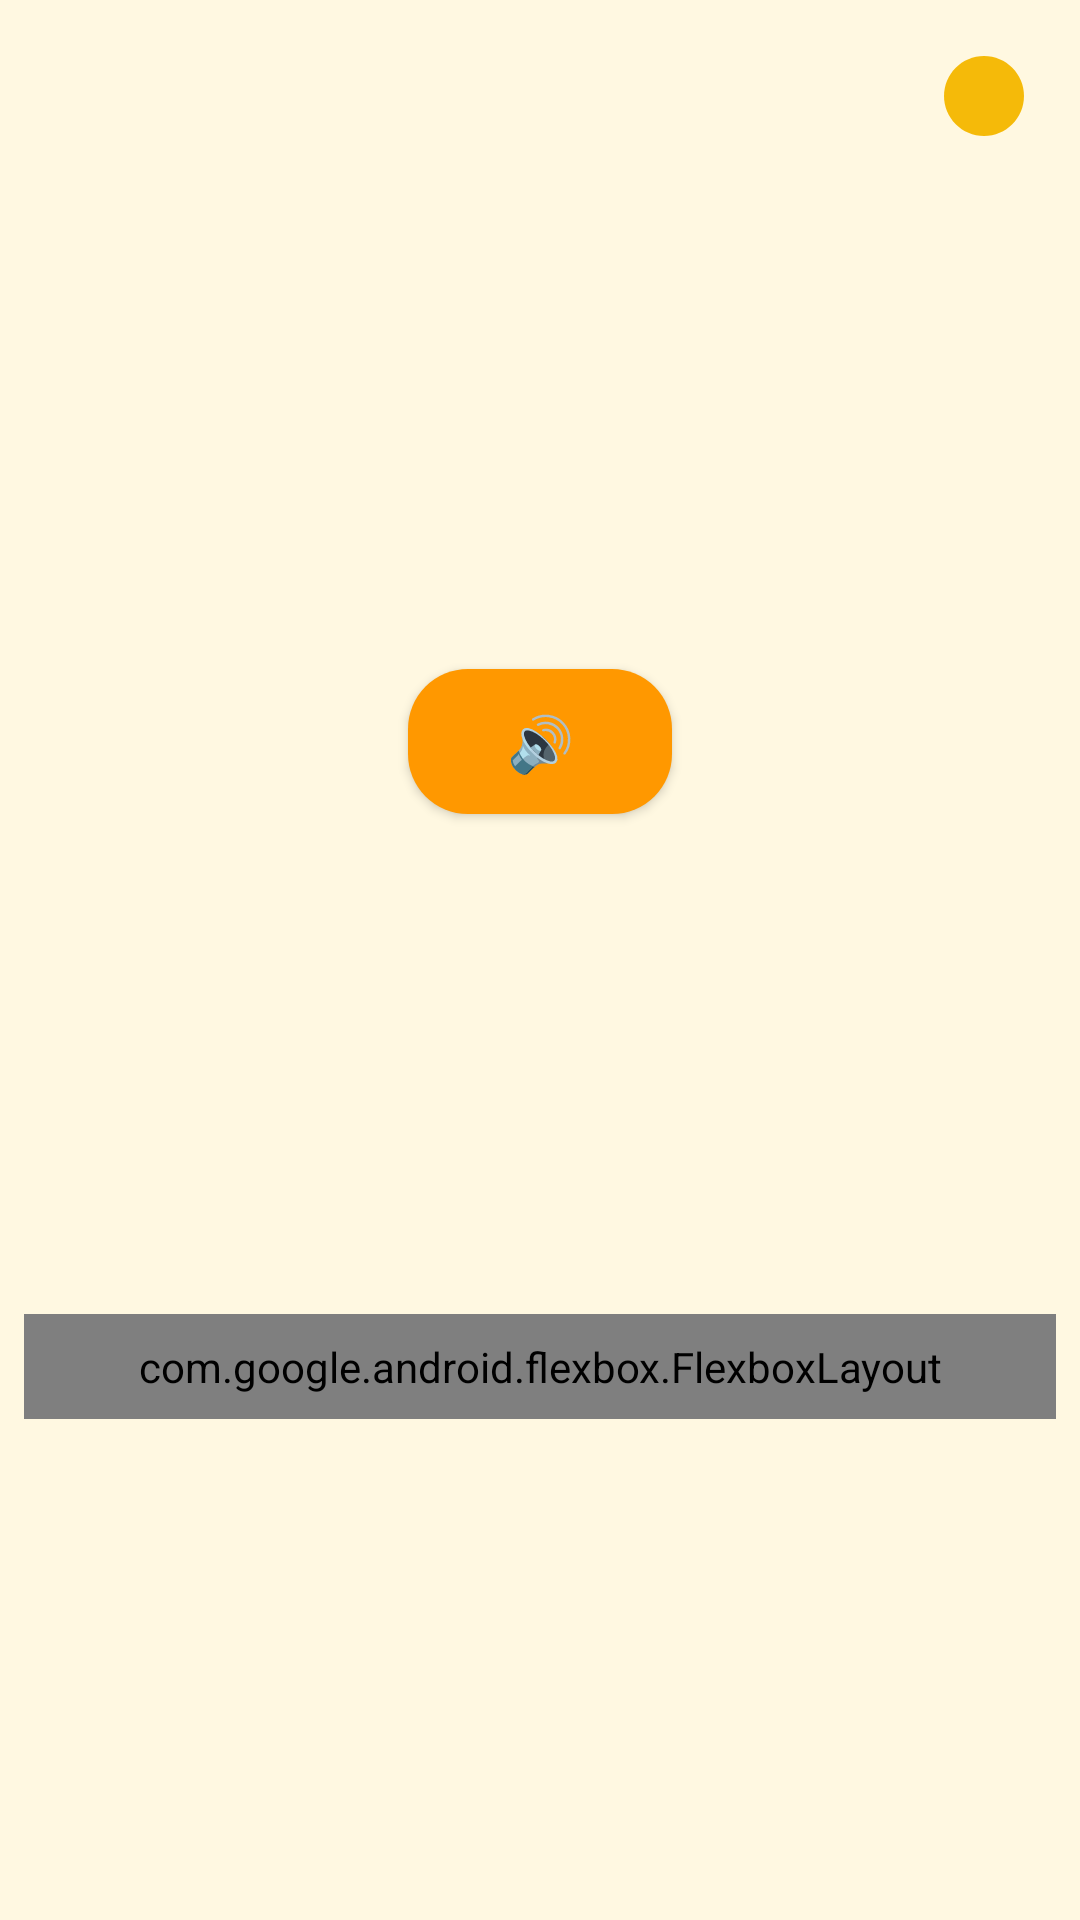

Android layout source for this screen:
<!-- AndroidManifest.xml: application theme Theme.Czytam -->
<!-- res/layout/fragment_game_syllable_find.xml -->
<?xml version="1.0" encoding="utf-8"?>
<androidx.constraintlayout.widget.ConstraintLayout xmlns:android="http://schemas.android.com/apk/res/android"
    xmlns:app="http://schemas.android.com/apk/res-auto"
    xmlns:tools="http://schemas.android.com/tools"
    android:layout_width="match_parent"
    android:layout_height="match_parent">

    
    <LinearLayout
        android:id="@+id/coinCounter"
        android:layout_width="wrap_content"
        android:layout_height="wrap_content"
        android:layout_alignParentEnd="true"
        android:orientation="horizontal"
        android:padding="16dp"
        app:layout_constraintEnd_toEndOf="parent"
        app:layout_constraintTop_toTopOf="parent">

        <TextView
            android:id="@+id/coin_text"
            android:layout_width="wrap_content"
            android:layout_height="wrap_content"
            android:layout_marginStart="4dp"
            android:text=""
            android:textColor="@android:color/black"
            android:textSize="18sp"
            android:textStyle="bold" />

        <ImageView
            android:id="@+id/iconCoins"
            android:layout_width="32dp"
            android:layout_height="32dp"
            android:src="@drawable/coin" />
    </LinearLayout>


    <Button
        android:id="@+id/buttonSpeak"
        style="@style/PrimaryButton"
        android:layout_width="wrap_content"
        android:layout_height="wrap_content"
        android:layout_gravity="center_horizontal"
        android:gravity="center"
        android:text="🔊"
        app:layout_constraintEnd_toEndOf="parent"
        app:layout_constraintStart_toStartOf="parent"
        app:layout_constraintBottom_toTopOf="@+id/syllableContainer"
        app:layout_constraintTop_toBottomOf="@+id/coinCounter" />


    <com.google.android.flexbox.FlexboxLayout
        android:id="@+id/syllableContainer"
        android:layout_width="match_parent"
        android:layout_height="wrap_content"
        android:background="@drawable/contener3"
        android:clipToPadding="false"
        android:fillViewport="true"
        android:orientation="horizontal"
        android:overScrollMode="always"
        android:padding="8dp"
        android:layout_margin="8dp"
        android:scrollbars="vertical"
        app:alignItems="flex_start"
        app:flexWrap="wrap"
        app:justifyContent="flex_start"
        app:layout_constraintBottom_toBottomOf="parent"
        app:layout_constraintTop_toBottomOf="@+id/buttonSpeak" />




</androidx.constraintlayout.widget.ConstraintLayout>
<!-- resources referenced by this layout -->
<resources>
  <!-- drawable coin (drawable) -->
  <vector xmlns:android="http://schemas.android.com/apk/res/android" android:height="24dp" android:tint="#F5BA09" android:viewportHeight="24" android:viewportWidth="24" android:width="24dp">
        
      <path android:fillColor="@android:color/white" android:pathData="M12,2C6.48,2 2,6.48 2,12s4.48,10 10,10 10,-4.48 10,-10S17.52,2 12,2z"/>
      
  </vector>
  <!-- drawable contener3 (drawable) -->
  <?xml version="1.0" encoding="utf-8"?>
  <shape xmlns:android="http://schemas.android.com/apk/res/android" android:shape="rectangle">
      <corners android:radius="16dp"/>
      <solid android:color="#BBDEFB"/>
      <stroke android:width="1dp" android:color="#DDDDDD"/>
  </shape>
  <style name="PrimaryButton">
  
          <item name="android:background">@drawable/button_primary</item>
          <item name="backgroundTint">@null</item>
          <item name="android:textColor">@android:color/white</item>
          <item name="android:textSize">18sp</item>
          <item name="android:padding">12dp</item>
  
      </style>
  <style name="Theme.Czytam" parent="Base.Theme.Czytam" />
  <!-- drawable button_primary (drawable) -->
  <?xml version="1.0" encoding="utf-8"?>
  <shape xmlns:android="http://schemas.android.com/apk/res/android">
      <solid android:color="@color/primary_orange"/>
      <corners android:radius="20dp"/>
  </shape>
  <style name="Base.Theme.Czytam" parent="Theme.Material3.DayNight.NoActionBar">
          
          
          <item name="android:windowBackground">#FFF8E1</item> 
      </style>
  <color name="primary_orange">#FF9800</color>
</resources>
